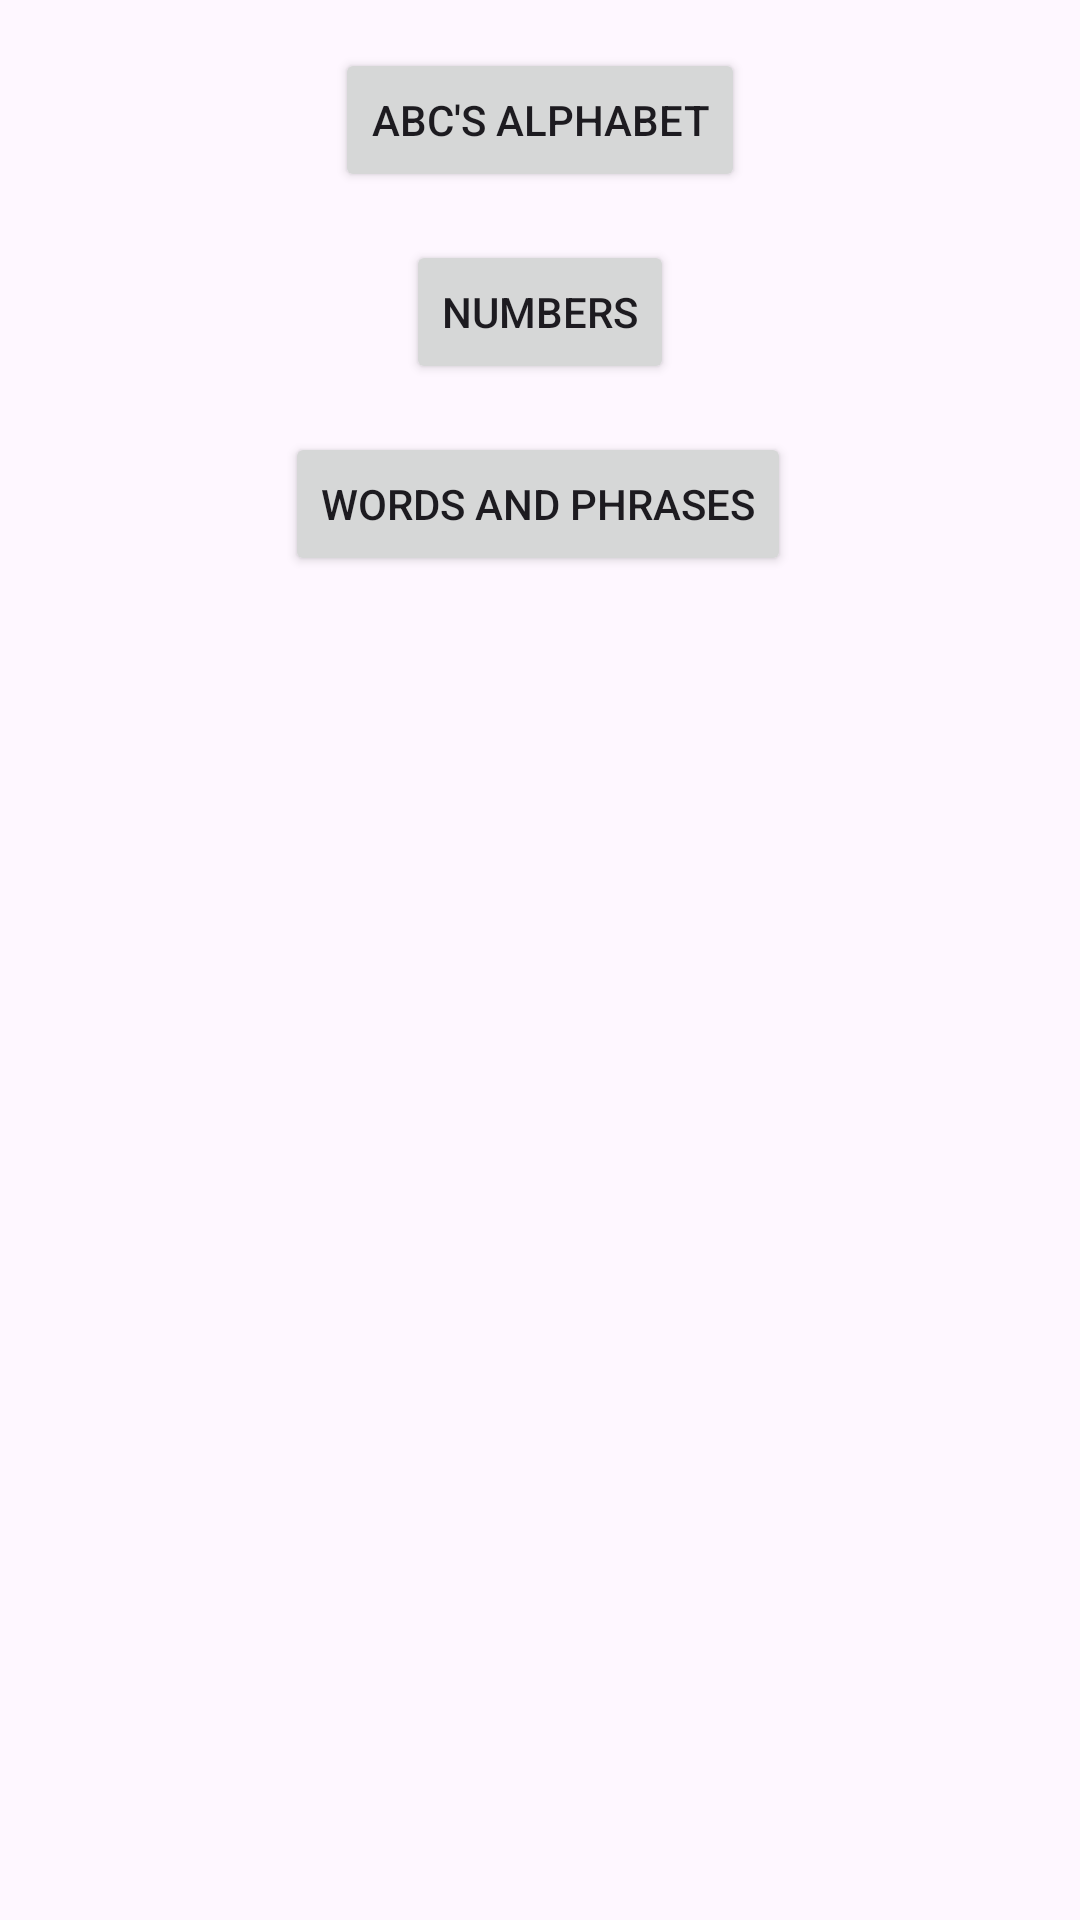

Layout XML and referenced resources for this Android screen:
<!-- AndroidManifest.xml: application theme Theme.MyFirstWords -->
<!-- res/layout/fragment_second.xml -->
<?xml version="1.0" encoding="utf-8"?>
<androidx.constraintlayout.widget.ConstraintLayout xmlns:android="http://schemas.android.com/apk/res/android"
    xmlns:app="http://schemas.android.com/apk/res-auto"
    xmlns:tools="http://schemas.android.com/tools"
    android:id="@+id/constraintLayout2"
    android:layout_width="match_parent"
    android:layout_height="match_parent"
    tools:context=".SecondFragment">

    <Button
        android:id="@+id/btnMainToAbc"
        android:layout_width="wrap_content"
        android:layout_height="wrap_content"
        android:layout_marginTop="16dp"
        android:text="ABC's Alphabet"
        app:layout_constraintEnd_toEndOf="parent"
        app:layout_constraintStart_toStartOf="parent"
        app:layout_constraintTop_toTopOf="parent" />

    <Button
        android:id="@+id/btnMainToWords"
        android:layout_width="wrap_content"
        android:layout_height="wrap_content"
        android:layout_marginTop="16dp"
        android:text="Words and Phrases"
        app:layout_constraintBottom_toBottomOf="parent"
        app:layout_constraintEnd_toEndOf="parent"
        app:layout_constraintHorizontal_bias="0.497"
        app:layout_constraintStart_toStartOf="parent"
        app:layout_constraintTop_toBottomOf="@+id/btnMainToNumbers"
        app:layout_constraintVertical_bias="0.0" />

    <Button
        android:id="@+id/btnMainToNumbers"
        android:layout_width="wrap_content"
        android:layout_height="wrap_content"
        android:layout_marginTop="16dp"
        android:text="Numbers"
        app:layout_constraintEnd_toEndOf="parent"
        app:layout_constraintStart_toStartOf="parent"
        app:layout_constraintTop_toBottomOf="@+id/btnMainToAbc" />
</androidx.constraintlayout.widget.ConstraintLayout>
<!-- resources referenced by this layout -->
<resources>
  <style name="Theme.MyFirstWords" parent="Base.Theme.MyFirstWords" />
  <style name="Base.Theme.MyFirstWords" parent="Theme.Material3.DayNight.NoActionBar">
          
          
      </style>
</resources>
